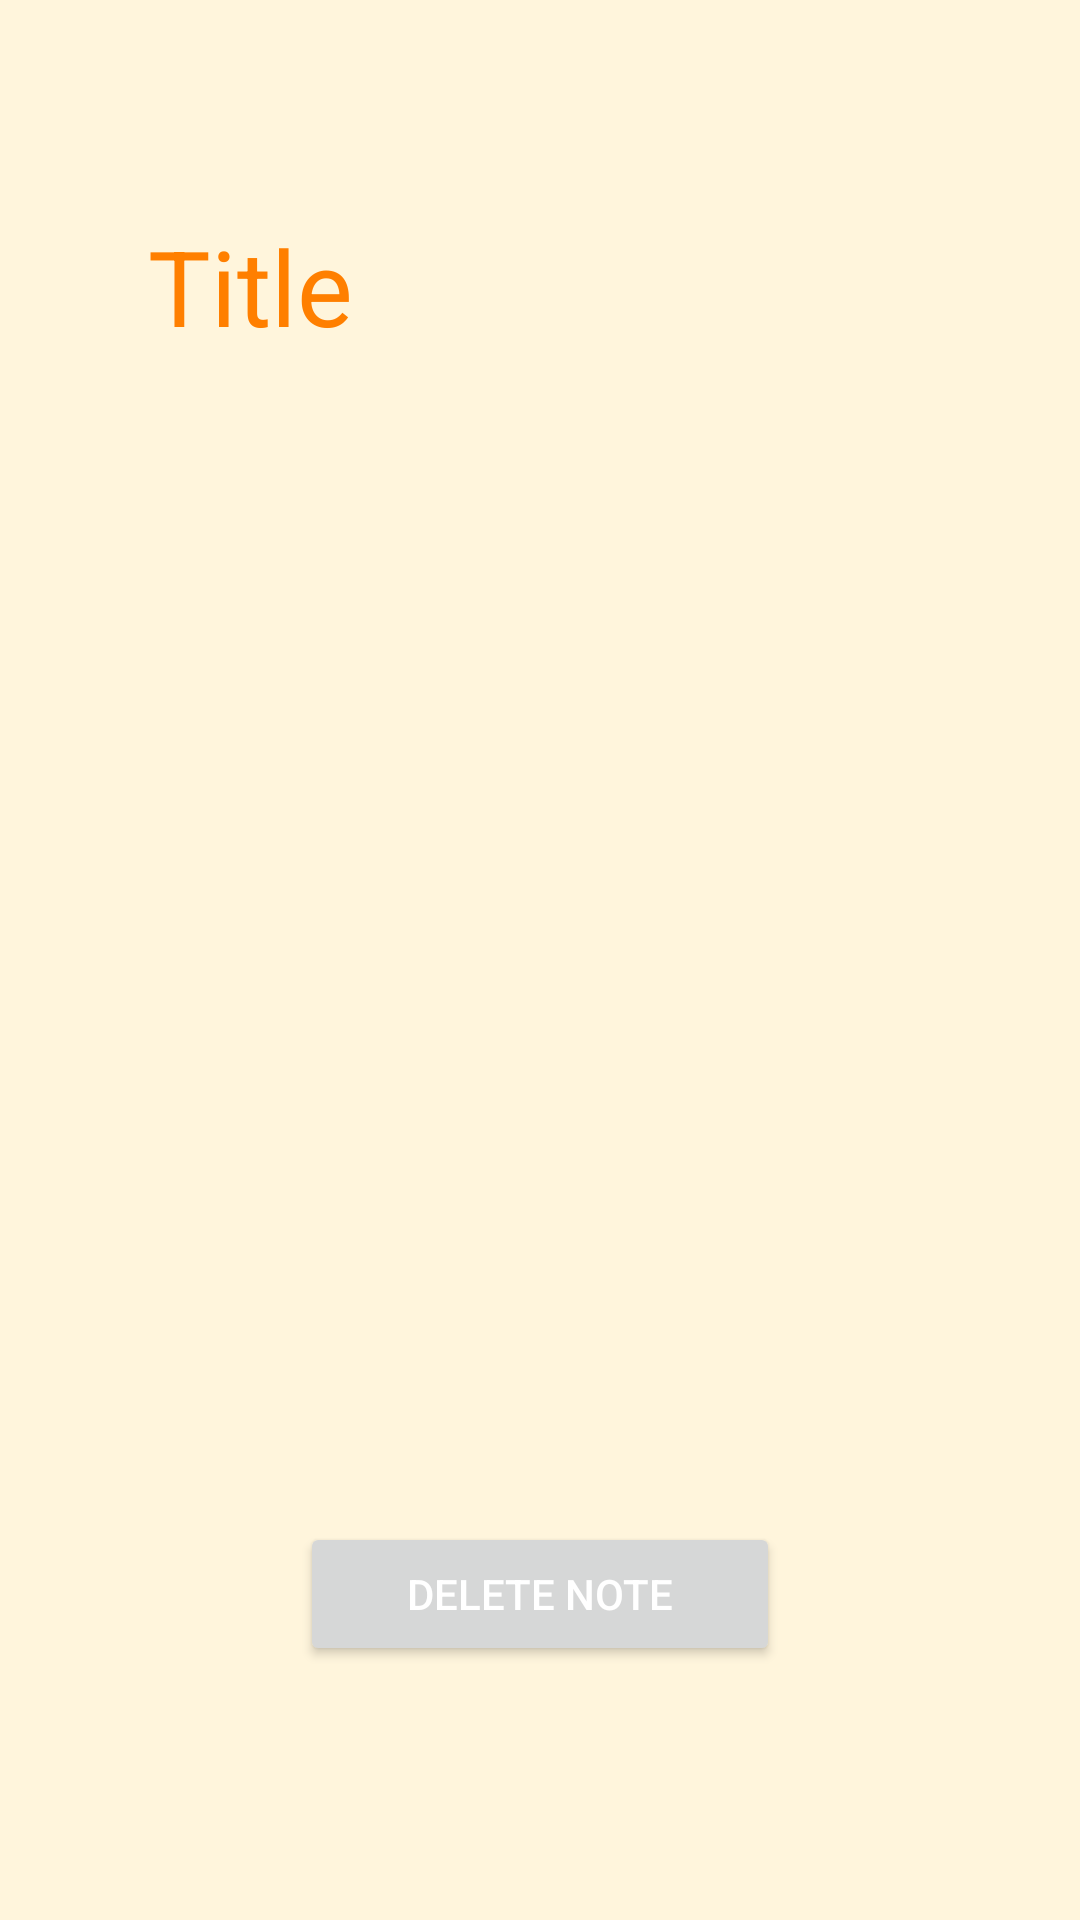

Reconstruct the res/layout file that produces this screen, plus the resources it refers to.
<!-- AndroidManifest.xml: application theme Theme.CanKarademir_Odev7 -->
<!-- res/layout/activity_detail.xml -->
<?xml version="1.0" encoding="utf-8"?>
<androidx.constraintlayout.widget.ConstraintLayout xmlns:android="http://schemas.android.com/apk/res/android"
    xmlns:app="http://schemas.android.com/apk/res-auto"
    xmlns:tools="http://schemas.android.com/tools"
    android:layout_width="match_parent"
    android:layout_height="match_parent"
    tools:context=".DetailActivity"
    android:background="@color/backcolor">

    <TextView
        android:id="@+id/txtDtitle"
        android:layout_width="wrap_content"
        android:layout_height="wrap_content"
        android:layout_marginTop="72dp"
        android:text="Title"
        android:textColor="@color/orange"
        android:textSize="35sp"
        app:layout_constraintEnd_toEndOf="parent"
        app:layout_constraintHorizontal_bias="0.169"
        app:layout_constraintStart_toStartOf="parent"
        app:layout_constraintTop_toTopOf="parent" />

    <TextView
        android:id="@+id/detailTxtDesc"
        android:layout_width="296dp"
        android:layout_height="228dp"
        android:layout_marginStart="50dp"
        android:layout_marginTop="32dp"
        android:layout_marginEnd="50dp"
        android:textColor="@color/black"
        android:textSize="16sp"
        app:layout_constraintEnd_toEndOf="parent"
        app:layout_constraintStart_toStartOf="parent"
        app:layout_constraintTop_toBottomOf="@+id/txtDtitle" />

    <Button
        android:id="@+id/detailBtnDelete"
        android:layout_width="0dp"
        android:layout_height="wrap_content"
        android:layout_marginStart="100dp"
        android:layout_marginEnd="100dp"
        android:text="Delete Note"
        android:textColor="@color/white"
        app:layout_constraintBottom_toBottomOf="parent"
        app:layout_constraintEnd_toEndOf="parent"
        app:layout_constraintHorizontal_bias="0.0"
        app:layout_constraintStart_toStartOf="parent"
        app:layout_constraintTop_toBottomOf="@+id/detailTxtDesc"
        app:layout_constraintVertical_bias="0.603" />
</androidx.constraintlayout.widget.ConstraintLayout>
<!-- resources referenced by this layout -->
<resources>
  <color name="backcolor">#FFF5DC</color>
  <color name="black">#FF000000</color>
  <color name="orange">#FF7F00</color>
  <color name="white">#FFFFFFFF</color>
  <style name="Theme.CanKarademir_Odev7" parent="Theme.MaterialComponents.DayNight.DarkActionBar">
          
          <item name="colorPrimary">@color/purple_500</item>
          <item name="colorPrimaryVariant">@color/purple_700</item>
          <item name="colorOnPrimary">@color/white</item>
          
          <item name="colorSecondary">@color/teal_200</item>
          <item name="colorSecondaryVariant">@color/teal_700</item>
          <item name="colorOnSecondary">@color/black</item>
          
          <item name="android:statusBarColor">?attr/colorPrimaryVariant</item>
          
          <item name="windowActionBar">false</item>
          <item name="windowNoTitle">true</item>
      </style>
  <color name="purple_500">#FF7F00</color>
  <color name="purple_700">#FF7F00</color>
  <color name="teal_200">#FF7F00</color>
  <color name="teal_700">#FF018786</color>
</resources>
